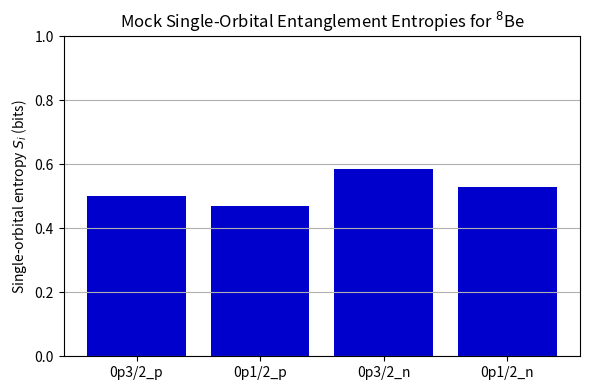

Write the Python code that produced this figure.
import numpy as np
import matplotlib.pyplot as plt

# Mock occupation data from shell model
orbitals = ['0p3/2_p', '0p1/2_p', '0p3/2_n', '0p1/2_n']
gamma = np.array([0.89, 0.10, 0.86, 0.12])

# Compute entropies
def entropy(g):
    return -g * np.log2(g) - (1 - g) * np.log2(1 - g)

Si = entropy(gamma)

# Print results
for orb, g, s in zip(orbitals, gamma, Si):
    print(f"{orb:10} γ = {g:.3f},  S = {s:.3f} bits")

# Bar plot
plt.figure(figsize=(6, 4))
plt.bar(orbitals, Si, color='mediumblue')
plt.ylabel('Single-orbital entropy $S_i$ (bits)')
plt.title('Mock Single-Orbital Entanglement Entropies for $^8$Be')
plt.ylim(0, 1)
plt.grid(True, axis='y')
plt.tight_layout()
plt.show()
